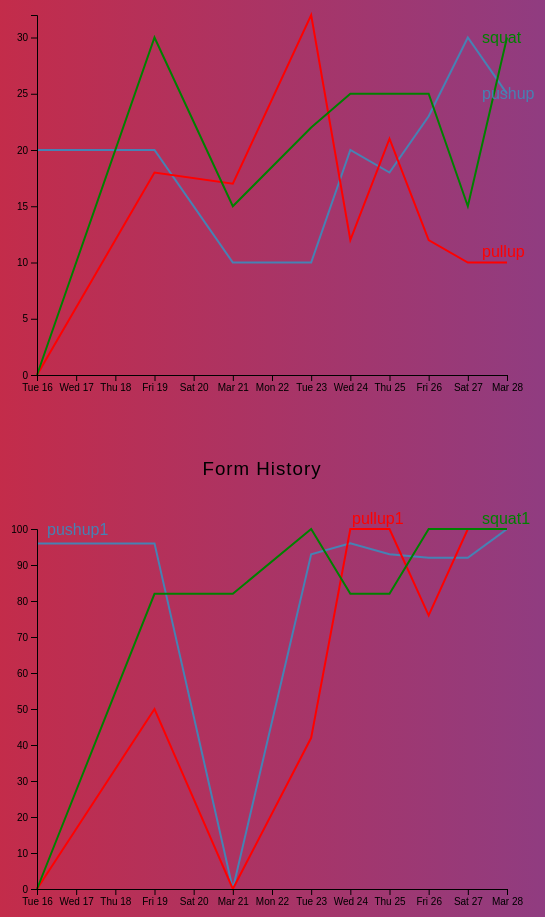
D3 v4 page, settled after 480 driven frames (8 s of simulated time); the page loaded 2 data file(s).


// ── static/js/linechart_cjs.js
// set the dimensions and margins of the graph
var margin = {top: 30, right: 30, bottom: 60, left: 50},
    width = 550 - margin.left - margin.right,
    height = 450 - margin.top - margin.bottom;

var parse_date = d3.timeParse("%m/%d/%y");

// set the ranges
var x = d3.scaleTime().range([0, width]);
var y = d3.scaleLinear().range([height, 0]);

// define the 1st line
var valueline1 = d3.line()
    .x(function(d) { return x(d.time); })
    .y(function(d) { return y(d.pushup); });

// define the 2nd line
var valueline2 = d3.line()
    .x(function(d) { return x(d.time); })
    .y(function(d) { return y(d.pullup); });

// define the 3rd line
var valueline3 = d3.line()
  .x(function(d) { return x(d.time); })
  .y(function(d) { return y(d.squat); });

// append the svg obgect to the body of the page
var svg = d3.select("#reps").append("svg")
    .attr("width", width + margin.left + margin.right)
    .attr("height", height + margin.top + margin.bottom)
  .append("g")
    .attr("transform",
          "translate(" + margin.left + "," + margin.top + ")");

//Read the data
d3.csv("static/data/output_reps.csv", function(data) {

  // format the data
  data.forEach(function(d)
    {
      d.time = parse_date(d.time);
      d.pushup = +d.pushup;
      d.pullup = +d.pullup;
      d.squat = +d.squat;
      return d;
    });

    console.log(data);

    // Scale the range of the data
    x.domain(d3.extent(data, function(d) { return d.time; }));
    y.domain([0, d3.max(data, function(d) {
  	  return Math.max(d.pushup, d.pullup, d.squat); })]);

      // Add the valueline path.
    svg.append("path")
        .data([data])
        .attr("class", "line")
        .style("stroke", "steelblue")
        .attr("d", valueline1);

    // Add the valueline2 path.
    svg.append("path")
        .data([data])
        .attr("class", "line")
        .style("stroke", "red")
        .attr("d", valueline2);

    // Add the valueline3 path.
    svg.append("path")
        .data([data])
        .attr("class", "line")
        .style("stroke", "green")
        .attr("d", valueline3);

    // Add the X Axis
    svg.append("g")
        .attr("transform", "translate(0," + height + ")")
        .call(d3.axisBottom(x));

    // Add the Y Axis
    svg.append("g")
        .call(d3.axisLeft(y));

    svg.append("text")
    	.attr("transform", "translate(" + (width-25) + "," + y(data[8].pushup) + ")")
    	.attr("dy", ".35em")
    	.attr("text-anchor", "start")
    	.style("fill", "steelblue")
    	.text("pushup");

    svg.append("text")
    	.attr("transform", "translate(" + (width-25) + "," + y(data[8].pullup+1.0) + ")")
    	.attr("dy", ".35em")
    	.attr("text-anchor", "start")
    	.style("fill", "red")
    	.text("pullup");

    svg.append("text")
      .attr("transform", "translate(" + (width-25) + "," + y(data[8].squat) + ")")
      .attr("dy", ".35em")
      .attr("text-anchor", "start")
      .style("fill", "green")
      .text("squat");

})

// ── static/js/linechart_form.js
// set the dimensions and margins of the graph
var margin = {top: 30, right: 30, bottom: 60, left: 50},
    width = 550 - margin.left - margin.right,
    height = 450 - margin.top - margin.bottom;

var parse_date = d3.timeParse("%m/%d/%y");

// set the ranges
var x1 = d3.scaleTime().range([0, width]);
var y1= d3.scaleLinear().range([height, 0]);

// define the 1st line
var valueline4 = d3.line()
    .x(function(d) { return x1(d.time1); })
    .y(function(d) { return y1(d.pushup1); });

// define the 2nd line
var valueline5 = d3.line()
    .x(function(d) { return x1(d.time1); })
    .y(function(d) { return y1(d.pullup1); });

// define the 3rd line
var valueline6 = d3.line()
  .x(function(d) { return x1(d.time1); })
  .y(function(d) { return y1(d.squat1); });

// append the svg1 obgect to the body of the page
var svg1 = d3.select("#form").append("svg")
    .attr("width", width + margin.left + margin.right)
    .attr("height", height + margin.top + margin.bottom)
  .append("g")
    .attr("transform",
          "translate(" + margin.left + "," + margin.top + ")");

//Read the data1
d3.csv("static/data/output_form.csv", function(data1) {

  // format the data1
  data1.forEach(function(d)
    {
      d.time1 = parse_date(d.time1);
      d.pushup1 = +d.pushup1;
      d.pullup1 = +d.pullup1;
      d.squat1 = +d.squat1;
      return d;
    });

    console.log(data1);

    // Scale the range of the data1
    x1.domain(d3.extent(data1, function(d) { return d.time1; }));
    y1.domain([0, 100]);

      // Add the valueline path.
    svg1.append("path")
        .data([data1])
        .attr("class", "line")
        .style("stroke", "steelblue")
        .attr("d", valueline4);

    // Add the valueline2 path.
    svg1.append("path")
        .data([data1])
        .attr("class", "line")
        .style("stroke", "red")
        .attr("d", valueline5);

    // Add the valueline3 path.
    svg1.append("path")
        .data([data1])
        .attr("class", "line")
        .style("stroke", "green")
        .attr("d", valueline6);

    // Add the X Axis
    svg1.append("g")
        .attr("transform", "translate(0," + height + ")")
        .call(d3.axisBottom(x1));

    // Add the Y Axis
    svg1.append("g")
        .call(d3.axisLeft(y1));

    svg1.append("text")
    	.attr("transform", "translate(" + (10) + "," + y1(data1[8].pushup1) + ")")
    	.attr("dy", ".35em")
    	.attr("text-anchor", "start")
    	.style("fill", "steelblue")
    	.text("pushup1");

    svg1.append("text")
    	.attr("transform", "translate(" + (315) + "," + y1(data1[7].pullup1+3) + ")")
    	.attr("dy", ".35em")
    	.attr("text-anchor", "start")
    	.style("fill", "red")
    	.text("pullup1");

    svg1.append("text")
      .attr("transform", "translate(" + (width-25) + "," + y1(data1[8].squat1+3) + ")")
      .attr("dy", ".35em")
      .attr("text-anchor", "start")
      .style("fill", "green")
      .text("squat1");

})


### data: static/data/output_reps.csv
time, pushup, pullup, squat, all
3/16/21, 20, 0, 0, 20
3/19/21, 20, 18, 30, 68
3/21/21, 10, 17, 15, 42
3/23/21, 10, 32, 22, 64
3/24/21, 20, 12, 25, 57
3/25/21, 18, 21, 25, 64
3/26/21, 23, 12, 25, 70
3/27/21, 30, 10, 15, 55
3/28/21, 25, 10, 30, 55

### data: static/data/output_form.csv
time1, pushup1, pullup1, squat1
3/16/21, 96, 0, 0
3/19/21, 96, 50, 82
3/21/21, 0, 0, 82
3/23/21, 93, 42, 100
3/24/21, 96, 100, 82
3/25/21, 93, 100, 82
3/26/21, 92, 76, 100
3/27/21, 92, 100, 100
3/28/21, 100, 100, 100